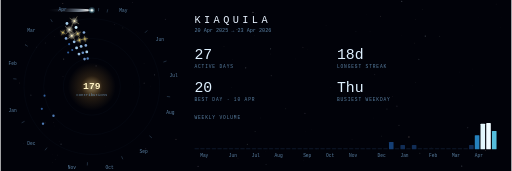
t = 0.00 s
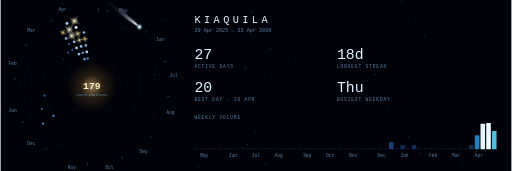
t = 1.50 s
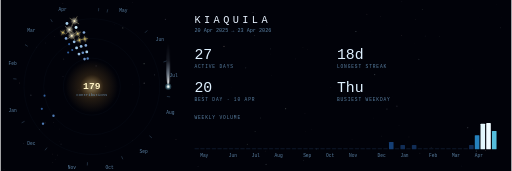
t = 3.50 s
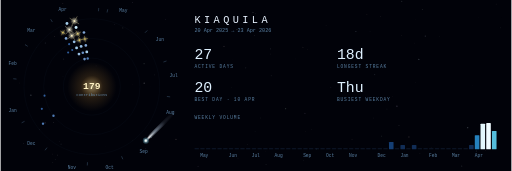
t = 5.25 s
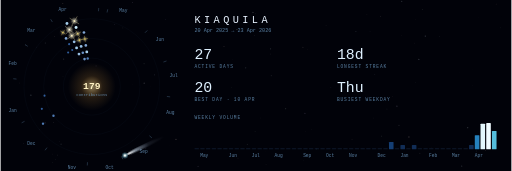
t = 6.00 s
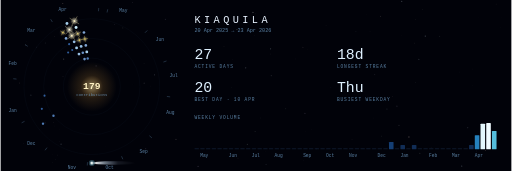
t = 7.00 s

The animated SVG that drew these frames (rendered in a browser with its animation timeline set to each time). Animation: 122 SMIL elements (animate=118,animateMotion=4); frames cover the first 7.00 s, repeats indefinitely.

<svg xmlns="http://www.w3.org/2000/svg" viewBox="0 0 896 300" width="896" height="300" role="img" aria-label="Cinematic comet contribution orbit"><rect x="0.00" y="0.00" width="896.00" height="300.00" fill="#010209" /><defs><linearGradient id="tail-grad" x1="0" y1="0" x2="1" y2="0"><stop offset="0%" stop-color="#c8e0ff" stop-opacity="0"/><stop offset="40%" stop-color="#c8e0ff" stop-opacity="0.1"/><stop offset="70%" stop-color="#d8ecff" stop-opacity="0.5"/><stop offset="90%" stop-color="#ffffff" stop-opacity="0.85"/><stop offset="100%" stop-color="#ffffff" stop-opacity="0"/></linearGradient><filter id="tail-blur" x="-20%" y="-100%" width="140%" height="300%"><feGaussianBlur stdDeviation="1.2"/></filter><filter id="organic-sphere" x="-80%" y="-80%" width="260%" height="260%"><feTurbulence type="fractalNoise" baseFrequency="0.035" numOctaves="2" seed="7" result="noise" /><feDisplacementMap in="SourceGraphic" in2="noise" scale="4" xChannelSelector="R" yChannelSelector="G" result="displaced" /><feGaussianBlur in="displaced" stdDeviation="1.4" /></filter><radialGradient id="sun-glow"><stop offset="0" stop-color="#ffe9a8" stop-opacity="0.55"/><stop offset="0.45" stop-color="#ffb74a" stop-opacity="0.14"/><stop offset="1" stop-color="#ffb74a" stop-opacity="0"/></radialGradient></defs><circle cx="739.66" cy="16.72" r="0.78" fill="hsl(130,22%,80%)" opacity="0.05"><animate attributeName="opacity" values="0.05;0.3;0.05" dur="7s" begin="-6.03s" repeatCount="indefinite" /></circle><circle cx="648.03" cy="55.75" r="0.36" fill="hsl(200,45%,88%)" opacity="0.05"><animate attributeName="opacity" values="0.05;0.3;0.05" dur="7s" begin="-4.67s" repeatCount="indefinite" /></circle><circle cx="531.53" cy="281.78" r="0.61" fill="hsl(200,45%,88%)" opacity="0.05"><animate attributeName="opacity" values="0.05;0.3;0.05" dur="7s" begin="-0.43s" repeatCount="indefinite" /></circle><circle cx="698.87" cy="219.82" r="0.79" fill="hsl(0,0%,100%)" opacity="0.05"><animate attributeName="opacity" values="0.05;0.3;0.05" dur="7s" begin="-3.91s" repeatCount="indefinite" /></circle><circle cx="231.13" cy="4.08" r="0.73" fill="hsl(268,32%,82%)" opacity="0.05"><animate attributeName="opacity" values="0.05;0.3;0.05" dur="7s" begin="-4.55s" repeatCount="indefinite" /></circle><circle cx="109.41" cy="133.84" r="0.85" fill="hsl(268,32%,82%)" opacity="0.05"><animate attributeName="opacity" values="0.05;0.3;0.05" dur="7s" begin="-1.47s" repeatCount="indefinite" /></circle><circle cx="167.49" cy="115.70" r="1.10" fill="hsl(268,32%,82%)" opacity="0.05"><animate attributeName="opacity" values="0.05;0.3;0.05" dur="7s" begin="-1.85s" repeatCount="indefinite" /></circle><circle cx="878.63" cy="29.87" r="0.30" fill="hsl(130,22%,80%)" opacity="0.05"><animate attributeName="opacity" values="0.05;0.3;0.05" dur="7s" begin="-1.84s" repeatCount="indefinite" /></circle><circle cx="703.68" cy="2.35" r="1.03" fill="hsl(200,45%,88%)" opacity="0.05"><animate attributeName="opacity" values="0.05;0.3;0.05" dur="7s" begin="-3.36s" repeatCount="indefinite" /></circle><circle cx="232.10" cy="148.28" r="0.32" fill="hsl(15,35%,80%)" opacity="0.05"><animate attributeName="opacity" values="0.05;0.3;0.05" dur="7s" begin="-6.03s" repeatCount="indefinite" /></circle><circle cx="726.17" cy="75.64" r="0.51" fill="hsl(15,35%,80%)" opacity="0.05"><animate attributeName="opacity" values="0.05;0.3;0.05" dur="7s" begin="-3.16s" repeatCount="indefinite" /></circle><circle cx="517.76" cy="103.38" r="0.58" fill="hsl(268,32%,82%)" opacity="0.05"><animate attributeName="opacity" values="0.05;0.3;0.05" dur="7s" begin="-1.06s" repeatCount="indefinite" /></circle><circle cx="735.43" cy="269.03" r="0.91" fill="hsl(130,22%,80%)" opacity="0.05"><animate attributeName="opacity" values="0.05;0.3;0.05" dur="7s" begin="-2.31s" repeatCount="indefinite" /></circle><circle cx="63.01" cy="82.64" r="0.76" fill="hsl(268,32%,82%)" opacity="0.05"><animate attributeName="opacity" values="0.05;0.3;0.05" dur="7s" begin="-2.16s" repeatCount="indefinite" /></circle><circle cx="579.40" cy="152.88" r="0.56" fill="hsl(268,32%,82%)" opacity="0.05"><animate attributeName="opacity" values="0.05;0.3;0.05" dur="7s" begin="-5.61s" repeatCount="indefinite" /></circle><circle cx="819.42" cy="223.91" r="1.11" fill="hsl(200,45%,88%)" opacity="0.05"><animate attributeName="opacity" values="0.05;0.3;0.05" dur="7s" begin="-5.70s" repeatCount="indefinite" /></circle><circle cx="455.78" cy="206.95" r="0.75" fill="hsl(130,22%,80%)" opacity="0.05"><animate attributeName="opacity" values="0.05;0.3;0.05" dur="7s" begin="-0.62s" repeatCount="indefinite" /></circle><circle cx="251.68" cy="111.67" r="1.15" fill="hsl(130,22%,80%)" opacity="0.05"><animate attributeName="opacity" values="0.05;0.3;0.05" dur="7s" begin="-0.05s" repeatCount="indefinite" /></circle><circle cx="346.33" cy="291.87" r="0.99" fill="hsl(268,32%,82%)" opacity="0.05"><animate attributeName="opacity" values="0.05;0.3;0.05" dur="7s" begin="-2.85s" repeatCount="indefinite" /></circle><circle cx="839.12" cy="30.86" r="0.32" fill="hsl(268,32%,82%)" opacity="0.05"><animate attributeName="opacity" values="0.05;0.3;0.05" dur="7s" begin="-5.14s" repeatCount="indefinite" /></circle><circle cx="199.70" cy="43.14" r="0.56" fill="hsl(268,32%,82%)" opacity="0.05"><animate attributeName="opacity" values="0.05;0.3;0.05" dur="7s" begin="-4.02s" repeatCount="indefinite" /></circle><circle cx="876.63" cy="48.79" r="0.73" fill="hsl(130,22%,80%)" opacity="0.05"><animate attributeName="opacity" values="0.05;0.3;0.05" dur="7s" begin="-6.70s" repeatCount="indefinite" /></circle><circle cx="622.78" cy="116.76" r="1.14" fill="hsl(268,32%,82%)" opacity="0.05"><animate attributeName="opacity" values="0.05;0.3;0.05" dur="7s" begin="-2.17s" repeatCount="indefinite" /></circle><circle cx="214.20" cy="48.95" r="1.18" fill="hsl(130,22%,80%)" opacity="0.05"><animate attributeName="opacity" values="0.05;0.3;0.05" dur="7s" begin="-0.75s" repeatCount="indefinite" /></circle><circle cx="429.87" cy="119.06" r="1.19" fill="hsl(200,45%,88%)" opacity="0.05"><animate attributeName="opacity" values="0.05;0.3;0.05" dur="7s" begin="-2.44s" repeatCount="indefinite" /></circle><circle cx="220.61" cy="11.15" r="0.32" fill="hsl(0,0%,100%)" opacity="0.05"><animate attributeName="opacity" values="0.05;0.3;0.05" dur="7s" begin="-0.21s" repeatCount="indefinite" /></circle><circle cx="43.69" cy="78.87" r="0.71" fill="hsl(15,35%,80%)" opacity="0.05"><animate attributeName="opacity" values="0.05;0.3;0.05" dur="7s" begin="-2.82s" repeatCount="indefinite" /></circle><circle cx="103.35" cy="248.29" r="0.37" fill="hsl(268,32%,82%)" opacity="0.05"><animate attributeName="opacity" values="0.05;0.3;0.05" dur="7s" begin="-5.09s" repeatCount="indefinite" /></circle><circle cx="727.84" cy="34.34" r="0.61" fill="hsl(15,35%,80%)" opacity="0.05"><animate attributeName="opacity" values="0.05;0.3;0.05" dur="7s" begin="-1.64s" repeatCount="indefinite" /></circle><circle cx="94.34" cy="64.07" r="0.68" fill="hsl(15,35%,80%)" opacity="0.05"><animate attributeName="opacity" values="0.05;0.3;0.05" dur="7s" begin="-5.50s" repeatCount="indefinite" /></circle><circle cx="307.62" cy="244.43" r="1.07" fill="hsl(15,35%,80%)" opacity="0.05"><animate attributeName="opacity" values="0.05;0.3;0.05" dur="7s" begin="-4.59s" repeatCount="indefinite" /></circle><circle cx="446.47" cy="230.78" r="0.90" fill="hsl(130,22%,80%)" opacity="0.05"><animate attributeName="opacity" values="0.05;0.3;0.05" dur="7s" begin="-1.61s" repeatCount="indefinite" /></circle><circle cx="716.27" cy="240.26" r="1.19" fill="hsl(15,35%,80%)" opacity="0.05"><animate attributeName="opacity" values="0.05;0.3;0.05" dur="7s" begin="-3.42s" repeatCount="indefinite" /></circle><circle cx="489.35" cy="271.43" r="0.33" fill="hsl(0,0%,100%)" opacity="0.05"><animate attributeName="opacity" values="0.05;0.3;0.05" dur="7s" begin="-5.19s" repeatCount="indefinite" /></circle><circle cx="39.98" cy="251.94" r="0.68" fill="hsl(268,32%,82%)" opacity="0.05"><animate attributeName="opacity" values="0.05;0.3;0.05" dur="7s" begin="-6.18s" repeatCount="indefinite" /></circle><circle cx="416.41" cy="277.32" r="0.65" fill="hsl(15,35%,80%)" opacity="0.05"><animate attributeName="opacity" values="0.05;0.3;0.05" dur="7s" begin="-3.98s" repeatCount="indefinite" /></circle><circle cx="106.02" cy="252.93" r="1.00" fill="hsl(200,45%,88%)" opacity="0.05"><animate attributeName="opacity" values="0.05;0.3;0.05" dur="7s" begin="-2.57s" repeatCount="indefinite" /></circle><circle cx="230.86" cy="246.35" r="0.39" fill="hsl(15,35%,80%)" opacity="0.05"><animate attributeName="opacity" values="0.05;0.3;0.05" dur="7s" begin="-6.58s" repeatCount="indefinite" /></circle><circle cx="391.85" cy="81.42" r="1.16" fill="hsl(15,35%,80%)" opacity="0.05"><animate attributeName="opacity" values="0.05;0.3;0.05" dur="7s" begin="-6.91s" repeatCount="indefinite" /></circle><circle cx="404.40" cy="153.85" r="0.45" fill="hsl(130,22%,80%)" opacity="0.05"><animate attributeName="opacity" values="0.05;0.3;0.05" dur="7s" begin="-4.30s" repeatCount="indefinite" /></circle><circle cx="296.26" cy="256.00" r="0.31" fill="hsl(15,35%,80%)" opacity="0.05"><animate attributeName="opacity" values="0.05;0.3;0.05" dur="7s" begin="-5.26s" repeatCount="indefinite" /></circle><circle cx="406.04" cy="104.99" r="0.36" fill="hsl(0,0%,100%)" opacity="0.05"><animate attributeName="opacity" values="0.05;0.3;0.05" dur="7s" begin="-3.26s" repeatCount="indefinite" /></circle><circle cx="68.37" cy="227.51" r="0.61" fill="hsl(130,22%,80%)" opacity="0.05"><animate attributeName="opacity" values="0.05;0.3;0.05" dur="7s" begin="-6.56s" repeatCount="indefinite" /></circle><circle cx="733.73" cy="103.98" r="1.10" fill="hsl(200,45%,88%)" opacity="0.05"><animate attributeName="opacity" values="0.05;0.3;0.05" dur="7s" begin="-5.08s" repeatCount="indefinite" /></circle><circle cx="289.04" cy="33.80" r="1.08" fill="hsl(268,32%,82%)" opacity="0.05"><animate attributeName="opacity" values="0.05;0.3;0.05" dur="7s" begin="-1.35s" repeatCount="indefinite" /></circle><circle cx="834.43" cy="265.13" r="0.93" fill="hsl(200,45%,88%)" opacity="0.05"><animate attributeName="opacity" values="0.05;0.3;0.05" dur="7s" begin="-0.33s" repeatCount="indefinite" /></circle><circle cx="108.98" cy="6.10" r="1.01" fill="hsl(15,35%,80%)" opacity="0.05"><animate attributeName="opacity" values="0.05;0.3;0.05" dur="7s" begin="-2.87s" repeatCount="indefinite" /></circle><circle cx="262.28" cy="150.84" r="0.37" fill="hsl(15,35%,80%)" opacity="0.05"><animate attributeName="opacity" values="0.05;0.3;0.05" dur="7s" begin="-2.82s" repeatCount="indefinite" /></circle><circle cx="90.69" cy="270.34" r="0.54" fill="hsl(15,35%,80%)" opacity="0.05"><animate attributeName="opacity" values="0.05;0.3;0.05" dur="7s" begin="-6.29s" repeatCount="indefinite" /></circle><circle cx="91.58" cy="284.82" r="0.58" fill="hsl(130,22%,80%)" opacity="0.05"><animate attributeName="opacity" values="0.05;0.3;0.05" dur="7s" begin="-5.91s" repeatCount="indefinite" /></circle><circle cx="100.19" cy="271.98" r="0.64" fill="hsl(0,0%,100%)" opacity="0.05"><animate attributeName="opacity" values="0.05;0.3;0.05" dur="7s" begin="-5.75s" repeatCount="indefinite" /></circle><circle cx="804.84" cy="126.21" r="0.34" fill="hsl(200,45%,88%)" opacity="0.05"><animate attributeName="opacity" values="0.05;0.3;0.05" dur="7s" begin="-2.48s" repeatCount="indefinite" /></circle><circle cx="184.70" cy="256.88" r="0.43" fill="hsl(130,22%,80%)" opacity="0.05"><animate attributeName="opacity" values="0.05;0.3;0.05" dur="7s" begin="-0.85s" repeatCount="indefinite" /></circle><circle cx="770.30" cy="63.70" r="0.83" fill="hsl(130,22%,80%)" opacity="0.05"><animate attributeName="opacity" values="0.05;0.3;0.05" dur="7s" begin="-2.35s" repeatCount="indefinite" /></circle><circle cx="808.98" cy="291.43" r="1.04" fill="hsl(200,45%,88%)" opacity="0.05"><animate attributeName="opacity" values="0.05;0.3;0.05" dur="7s" begin="-3.36s" repeatCount="indefinite" /></circle><circle cx="530.37" cy="82.91" r="0.83" fill="hsl(15,35%,80%)" opacity="0.05"><animate attributeName="opacity" values="0.05;0.3;0.05" dur="7s" begin="-4.22s" repeatCount="indefinite" /></circle><circle cx="727.32" cy="144.35" r="0.44" fill="hsl(200,45%,88%)" opacity="0.05"><animate attributeName="opacity" values="0.05;0.3;0.05" dur="7s" begin="-3.40s" repeatCount="indefinite" /></circle><circle cx="850.53" cy="264.04" r="1.07" fill="hsl(15,35%,80%)" opacity="0.05"><animate attributeName="opacity" values="0.05;0.3;0.05" dur="7s" begin="-1.92s" repeatCount="indefinite" /></circle><circle cx="465.66" cy="288.37" r="1.04" fill="hsl(200,45%,88%)" opacity="0.05"><animate attributeName="opacity" values="0.05;0.3;0.05" dur="7s" begin="-1.07s" repeatCount="indefinite" /></circle><circle cx="269.98" cy="131.31" r="1.04" fill="hsl(200,45%,88%)" opacity="0.05"><animate attributeName="opacity" values="0.05;0.3;0.05" dur="7s" begin="-1.97s" repeatCount="indefinite" /></circle><circle cx="473.94" cy="94.72" r="0.48" fill="hsl(0,0%,100%)" opacity="0.05"><animate attributeName="opacity" values="0.05;0.3;0.05" dur="7s" begin="-4.64s" repeatCount="indefinite" /></circle><circle cx="616.50" cy="244.13" r="0.61" fill="hsl(15,35%,80%)" opacity="0.05"><animate attributeName="opacity" values="0.05;0.3;0.05" dur="7s" begin="-5.07s" repeatCount="indefinite" /></circle><circle cx="666.52" cy="28.60" r="0.87" fill="hsl(15,35%,80%)" opacity="0.05"><animate attributeName="opacity" values="0.05;0.3;0.05" dur="7s" begin="-2.74s" repeatCount="indefinite" /></circle><circle cx="535.45" cy="230.15" r="0.41" fill="hsl(15,35%,80%)" opacity="0.05"><animate attributeName="opacity" values="0.05;0.3;0.05" dur="7s" begin="-5.86s" repeatCount="indefinite" /></circle><circle cx="464.10" cy="265.03" r="0.62" fill="hsl(15,35%,80%)" opacity="0.05"><animate attributeName="opacity" values="0.05;0.3;0.05" dur="7s" begin="-0.65s" repeatCount="indefinite" /></circle><circle cx="95.71" cy="279.32" r="0.52" fill="hsl(200,45%,88%)" opacity="0.05"><animate attributeName="opacity" values="0.05;0.3;0.05" dur="7s" begin="-5.19s" repeatCount="indefinite" /></circle><circle cx="444.18" cy="271.72" r="0.53" fill="hsl(0,0%,100%)" opacity="0.05"><animate attributeName="opacity" values="0.05;0.3;0.05" dur="7s" begin="-0.07s" repeatCount="indefinite" /></circle><circle cx="251.85" cy="146.00" r="1.14" fill="hsl(0,0%,100%)" opacity="0.05"><animate attributeName="opacity" values="0.05;0.3;0.05" dur="7s" begin="-6.02s" repeatCount="indefinite" /></circle><circle cx="135.82" cy="157.86" r="0.66" fill="hsl(15,35%,80%)" opacity="0.05"><animate attributeName="opacity" values="0.05;0.3;0.05" dur="7s" begin="-1.41s" repeatCount="indefinite" /></circle><circle cx="114.90" cy="44.57" r="0.83" fill="hsl(268,32%,82%)" opacity="0.05"><animate attributeName="opacity" values="0.05;0.3;0.05" dur="7s" begin="-3.72s" repeatCount="indefinite" /></circle><circle cx="474.65" cy="132.84" r="0.73" fill="hsl(0,0%,100%)" opacity="0.05"><animate attributeName="opacity" values="0.05;0.3;0.05" dur="7s" begin="-3.17s" repeatCount="indefinite" /></circle><circle cx="538.73" cy="86.96" r="0.43" fill="hsl(15,35%,80%)" opacity="0.05"><animate attributeName="opacity" values="0.05;0.3;0.05" dur="7s" begin="-5.93s" repeatCount="indefinite" /></circle><circle cx="656.17" cy="130.84" r="1.05" fill="hsl(200,45%,88%)" opacity="0.05"><animate attributeName="opacity" values="0.05;0.3;0.05" dur="7s" begin="-0.72s" repeatCount="indefinite" /></circle><circle cx="642.54" cy="24.83" r="0.76" fill="hsl(15,35%,80%)" opacity="0.05"><animate attributeName="opacity" values="0.05;0.3;0.05" dur="7s" begin="-6.70s" repeatCount="indefinite" /></circle><circle cx="755.23" cy="258.54" r="0.67" fill="hsl(0,0%,100%)" opacity="0.05"><animate attributeName="opacity" values="0.05;0.3;0.05" dur="7s" begin="-0.69s" repeatCount="indefinite" /></circle><circle cx="570.91" cy="45.10" r="0.37" fill="hsl(0,0%,100%)" opacity="0.05"><animate attributeName="opacity" values="0.05;0.3;0.05" dur="7s" begin="-4.46s" repeatCount="indefinite" /></circle><circle cx="869.25" cy="7.12" r="0.56" fill="hsl(15,35%,80%)" opacity="0.05"><animate attributeName="opacity" values="0.05;0.3;0.05" dur="7s" begin="-4.53s" repeatCount="indefinite" /></circle><circle cx="110.54" cy="103.57" r="1.09" fill="hsl(0,0%,100%)" opacity="0.05"><animate attributeName="opacity" values="0.05;0.3;0.05" dur="7s" begin="-2.58s" repeatCount="indefinite" /></circle><circle cx="668.51" cy="238.78" r="0.83" fill="hsl(130,22%,80%)" opacity="0.05"><animate attributeName="opacity" values="0.05;0.3;0.05" dur="7s" begin="-4.86s" repeatCount="indefinite" /></circle><circle cx="77.99" cy="215.50" r="0.96" fill="hsl(268,32%,82%)" opacity="0.05"><animate attributeName="opacity" values="0.05;0.3;0.05" dur="7s" begin="-5.43s" repeatCount="indefinite" /></circle><circle cx="499.94" cy="190.74" r="1.13" fill="hsl(130,22%,80%)" opacity="0.05"><animate attributeName="opacity" values="0.05;0.3;0.05" dur="7s" begin="-6.47s" repeatCount="indefinite" /></circle><circle cx="703.35" cy="62.02" r="0.66" fill="hsl(15,35%,80%)" opacity="0.05"><animate attributeName="opacity" values="0.05;0.3;0.05" dur="7s" begin="-0.18s" repeatCount="indefinite" /></circle><circle cx="687.61" cy="169.58" r="0.50" fill="hsl(15,35%,80%)" opacity="0.05"><animate attributeName="opacity" values="0.05;0.3;0.05" dur="7s" begin="-3.37s" repeatCount="indefinite" /></circle><circle cx="445.76" cy="62.49" r="0.75" fill="hsl(0,0%,100%)" opacity="0.05"><animate attributeName="opacity" values="0.05;0.3;0.05" dur="7s" begin="-6.65s" repeatCount="indefinite" /></circle><circle cx="103.47" cy="226.33" r="0.44" fill="hsl(200,45%,88%)" opacity="0.05"><animate attributeName="opacity" values="0.05;0.3;0.05" dur="7s" begin="-1.13s" repeatCount="indefinite" /></circle><circle cx="45.25" cy="73.28" r="0.34" fill="hsl(15,35%,80%)" opacity="0.05"><animate attributeName="opacity" values="0.05;0.3;0.05" dur="7s" begin="-2.15s" repeatCount="indefinite" /></circle><circle cx="677.71" cy="191.21" r="1.07" fill="hsl(200,45%,88%)" opacity="0.05"><animate attributeName="opacity" values="0.05;0.3;0.05" dur="7s" begin="-1.39s" repeatCount="indefinite" /></circle><circle cx="414.60" cy="51.93" r="0.91" fill="hsl(200,45%,88%)" opacity="0.05"><animate attributeName="opacity" values="0.05;0.3;0.05" dur="7s" begin="-4.08s" repeatCount="indefinite" /></circle><circle cx="447.39" cy="24.25" r="0.44" fill="hsl(0,0%,100%)" opacity="0.05"><animate attributeName="opacity" values="0.05;0.3;0.05" dur="7s" begin="-5.51s" repeatCount="indefinite" /></circle><circle cx="623.25" cy="55.23" r="1.02" fill="hsl(200,45%,88%)" opacity="0.05"><animate attributeName="opacity" values="0.05;0.3;0.05" dur="7s" begin="-6.70s" repeatCount="indefinite" /></circle><circle cx="473.53" cy="85.57" r="1.11" fill="hsl(200,45%,88%)" opacity="0.05"><animate attributeName="opacity" values="0.05;0.3;0.05" dur="7s" begin="-2.67s" repeatCount="indefinite" /></circle><circle cx="442.71" cy="21.80" r="1.10" fill="hsl(0,0%,100%)" opacity="0.05"><animate attributeName="opacity" values="0.05;0.3;0.05" dur="7s" begin="-2.94s" repeatCount="indefinite" /></circle><circle cx="432.82" cy="253.27" r="1.07" fill="hsl(130,22%,80%)" opacity="0.05"><animate attributeName="opacity" values="0.05;0.3;0.05" dur="7s" begin="-1.96s" repeatCount="indefinite" /></circle><circle cx="419.61" cy="204.10" r="0.36" fill="hsl(15,35%,80%)" opacity="0.05"><animate attributeName="opacity" values="0.05;0.3;0.05" dur="7s" begin="-1.36s" repeatCount="indefinite" /></circle><circle cx="254.62" cy="260.91" r="0.79" fill="hsl(268,32%,82%)" opacity="0.05"><animate attributeName="opacity" values="0.05;0.3;0.05" dur="7s" begin="-3.37s" repeatCount="indefinite" /></circle><circle cx="353.81" cy="167.26" r="0.71" fill="hsl(0,0%,100%)" opacity="0.05"><animate attributeName="opacity" values="0.05;0.3;0.05" dur="7s" begin="-1.06s" repeatCount="indefinite" /></circle><circle cx="5.88" cy="297.62" r="0.41" fill="hsl(268,32%,82%)" opacity="0.05"><animate attributeName="opacity" values="0.05;0.3;0.05" dur="7s" begin="-0.11s" repeatCount="indefinite" /></circle><circle cx="554.24" cy="261.06" r="1.12" fill="hsl(130,22%,80%)" opacity="0.05"><animate attributeName="opacity" values="0.05;0.3;0.05" dur="7s" begin="-6.66s" repeatCount="indefinite" /></circle><circle cx="32.88" cy="145.82" r="0.88" fill="hsl(15,35%,80%)" opacity="0.05"><animate attributeName="opacity" values="0.05;0.3;0.05" dur="7s" begin="-1.47s" repeatCount="indefinite" /></circle><circle cx="53.04" cy="167.02" r="1.18" fill="hsl(200,45%,88%)" opacity="0.05"><animate attributeName="opacity" values="0.05;0.3;0.05" dur="7s" begin="-5.58s" repeatCount="indefinite" /></circle><circle cx="695.23" cy="186.26" r="1.09" fill="hsl(268,32%,82%)" opacity="0.05"><animate attributeName="opacity" values="0.05;0.3;0.05" dur="7s" begin="-5.41s" repeatCount="indefinite" /></circle><circle cx="828.44" cy="120.95" r="0.36" fill="hsl(268,32%,82%)" opacity="0.05"><animate attributeName="opacity" values="0.05;0.3;0.05" dur="7s" begin="-2.35s" repeatCount="indefinite" /></circle><circle cx="544.92" cy="227.32" r="0.40" fill="hsl(130,22%,80%)" opacity="0.05"><animate attributeName="opacity" values="0.05;0.3;0.05" dur="7s" begin="-5.89s" repeatCount="indefinite" /></circle><circle cx="745.01" cy="63.28" r="1.15" fill="hsl(200,45%,88%)" opacity="0.05"><animate attributeName="opacity" values="0.05;0.3;0.05" dur="7s" begin="-3.75s" repeatCount="indefinite" /></circle><circle cx="78.18" cy="75.58" r="0.81" fill="hsl(200,45%,88%)" opacity="0.05"><animate attributeName="opacity" values="0.05;0.3;0.05" dur="7s" begin="-4.80s" repeatCount="indefinite" /></circle><circle cx="533.85" cy="198.51" r="0.90" fill="hsl(268,32%,82%)" opacity="0.05"><animate attributeName="opacity" values="0.05;0.3;0.05" dur="7s" begin="-4.08s" repeatCount="indefinite" /></circle><circle cx="93.79" cy="221.02" r="0.39" fill="hsl(200,45%,88%)" opacity="0.05"><animate attributeName="opacity" values="0.05;0.3;0.05" dur="7s" begin="-2.01s" repeatCount="indefinite" /></circle><circle cx="654.64" cy="207.07" r="0.41" fill="hsl(0,0%,100%)" opacity="0.05"><animate attributeName="opacity" values="0.05;0.3;0.05" dur="7s" begin="-5.60s" repeatCount="indefinite" /></circle><circle cx="827.61" cy="149.30" r="0.33" fill="hsl(15,35%,80%)" opacity="0.05"><animate attributeName="opacity" values="0.05;0.3;0.05" dur="7s" begin="-4.20s" repeatCount="indefinite" /></circle><circle cx="93.13" cy="215.05" r="0.58" fill="hsl(0,0%,100%)" opacity="0.05"><animate attributeName="opacity" values="0.05;0.3;0.05" dur="7s" begin="-5.52s" repeatCount="indefinite" /></circle><circle cx="160.00" cy="152.00" r="44.00" fill="url(#sun-glow)"><animate attributeName="r" values="42;47;42" dur="6s" repeatCount="indefinite" /></circle><text x="160.00" y="157.00" font-family="monospace" font-size="17.00" fill="#fff3c4" text-anchor="middle" font-weight="bold">179</text><text x="160.00" y="169.00" font-family="monospace" font-size="7.00" fill="rgba(122,172,216,0.75)" text-anchor="middle">contributions</text><circle cx="160.00" cy="152.00" r="50.00" fill="none" stroke="#5d7ea8" stroke-width="0.40" opacity="0.18" /><circle cx="160.00" cy="152.00" r="84.50" fill="none" stroke="#5d7ea8" stroke-width="0.40" opacity="0.18" /><circle cx="160.00" cy="152.00" r="119.00" fill="none" stroke="#5d7ea8" stroke-width="0.40" opacity="0.18" /><line x1="171.57" y1="19.71" x2="172.08" y2="13.98" stroke="rgba(122,172,216,0.75)" stroke-width="0.60" /><line x1="186.71" y1="21.91" x2="187.87" y2="16.28" stroke="rgba(122,172,216,0.75)" stroke-width="0.60" /><text x="215.15" y="20.90" font-family="monospace" font-size="8.00" fill="rgba(122,172,216,0.75)" text-anchor="middle">May</text><line x1="253.28" y1="57.48" x2="257.32" y2="53.39" stroke="rgba(122,172,216,0.75)" stroke-width="0.60" /><text x="279.32" y="72.61" font-family="monospace" font-size="8.00" fill="rgba(122,172,216,0.75)" text-anchor="middle">Jun</text><line x1="285.59" y1="108.85" x2="291.03" y2="106.98" stroke="rgba(122,172,216,0.75)" stroke-width="0.60" /><text x="303.51" y="134.29" font-family="monospace" font-size="8.00" fill="rgba(122,172,216,0.75)" text-anchor="middle">Jul</text><line x1="291.68" y1="169.23" x2="297.38" y2="169.97" stroke="rgba(122,172,216,0.75)" stroke-width="0.60" /><text x="297.74" y="200.30" font-family="monospace" font-size="8.00" fill="rgba(122,172,216,0.75)" text-anchor="middle">Aug</text><line x1="261.02" y1="238.20" x2="265.40" y2="241.93" stroke="rgba(122,172,216,0.75)" stroke-width="0.60" /><text x="250.81" y="268.04" font-family="monospace" font-size="8.00" fill="rgba(122,172,216,0.75)" text-anchor="middle">Sep</text><line x1="212.13" y1="274.14" x2="214.39" y2="279.43" stroke="rgba(122,172,216,0.75)" stroke-width="0.60" /><text x="191.04" y="296.64" font-family="monospace" font-size="8.00" fill="rgba(122,172,216,0.75)" text-anchor="middle">Oct</text><line x1="152.35" y1="284.58" x2="152.02" y2="290.32" stroke="rgba(122,172,216,0.75)" stroke-width="0.60" /><text x="124.79" y="295.66" font-family="monospace" font-size="8.00" fill="rgba(122,172,216,0.75)" text-anchor="middle">Nov</text><line x1="81.34" y1="259.00" x2="77.94" y2="263.63" stroke="rgba(122,172,216,0.75)" stroke-width="0.60" /><text x="53.83" y="253.76" font-family="monospace" font-size="8.00" fill="rgba(122,172,216,0.75)" text-anchor="middle">Dec</text><line x1="41.95" y1="212.83" x2="36.84" y2="215.47" stroke="rgba(122,172,216,0.75)" stroke-width="0.60" /><text x="20.98" y="196.22" font-family="monospace" font-size="8.00" fill="rgba(122,172,216,0.75)" text-anchor="middle">Jan</text><line x1="27.87" y1="138.68" x2="22.15" y2="138.11" stroke="rgba(122,172,216,0.75)" stroke-width="0.60" /><text x="20.97" y="113.81" font-family="monospace" font-size="8.00" fill="rgba(122,172,216,0.75)" text-anchor="middle">Feb</text><line x1="47.59" y1="81.29" x2="42.72" y2="78.23" stroke="rgba(122,172,216,0.75)" stroke-width="0.60" /><text x="53.82" y="56.26" font-family="monospace" font-size="8.00" fill="rgba(122,172,216,0.75)" text-anchor="middle">Mar</text><line x1="90.78" y1="38.67" x2="87.78" y2="33.76" stroke="rgba(122,172,216,0.75)" stroke-width="0.60" /><text x="108.83" y="19.33" font-family="monospace" font-size="8.00" fill="rgba(122,172,216,0.75)" text-anchor="middle">Apr</text><circle cx="92.67" cy="203.05" r="2.10" fill="hsl(214.0,66%,63%)" opacity="0.80" /><circle cx="74.34" cy="216.95" r="2.10" fill="hsl(214.0,66%,63%)" opacity="0.80" /><circle cx="72.27" cy="190.99" r="1.85" fill="hsl(214.0,60%,54%)" opacity="0.73" /><circle cx="76.98" cy="167.77" r="1.85" fill="hsl(214.0,60%,54%)" opacity="0.73" /><circle cx="118.42" cy="92.00" r="1.85" fill="hsl(214.0,60%,54%)" opacity="0.73" /><circle cx="125.60" cy="87.61" r="1.85" fill="hsl(214.0,60%,54%)" opacity="0.73" /><circle cx="120.18" cy="77.47" r="1.85" fill="hsl(214.0,60%,54%)" opacity="0.73" /><circle cx="114.76" cy="67.33" r="2.35" fill="hsl(212.5,73%,75%)" opacity="0.89" /><circle cx="137.45" cy="94.78" r="2.44" fill="hsl(208.6,76%,79%)" opacity="0.93" /><circle cx="133.23" cy="84.08" r="2.50" fill="hsl(205.3,78%,82%)" opacity="0.95" /><circle cx="129.02" cy="73.38" r="2.44" fill="hsl(208.6,76%,79%)" opacity="0.93" /><circle cx="116.37" cy="41.29" r="2.50" fill="hsl(205.3,78%,82%)" opacity="0.95" /><circle cx="147.14" cy="103.68" r="2.25" fill="hsl(214.0,70%,70%)" opacity="0.85" /><circle cx="144.18" cy="92.57" r="2.25" fill="hsl(214.0,70%,70%)" opacity="0.85" /><circle cx="141.22" cy="81.46" r="2.44" fill="hsl(208.6,76%,79%)" opacity="0.93" /><circle cx="132.35" cy="48.12" r="2.60" fill="hsl(200.0,82%,88%)" opacity="1.00" /><circle cx="152.78" cy="102.52" r="2.10" fill="hsl(214.0,66%,63%)" opacity="0.80" /><circle cx="151.12" cy="91.14" r="2.50" fill="hsl(205.3,78%,82%)" opacity="0.95" /><circle cx="149.46" cy="79.76" r="2.35" fill="hsl(212.5,73%,75%)" opacity="0.89" /><circle cx="146.14" cy="57.01" r="2.35" fill="hsl(212.5,73%,75%)" opacity="0.89" /><ellipse cx="-38" cy="0" rx="38" ry="3.00" fill="url(#tail-grad)" filter="url(#tail-blur)"><animateMotion dur="14.00s" begin="0s" repeatCount="indefinite" keyTimes="0;1" keyPoints="0;1" calcMode="linear" rotate="auto" path="M160,18A134,134 0 1 1 160,286A134,134 0 1 1 160,18" /></ellipse><circle cx="0.00" cy="0.00" r="5.36" fill="hsl(195,90%,75%)" opacity="0.28"><animateMotion dur="14.00s" begin="0s" repeatCount="indefinite" keyTimes="0;1" keyPoints="0;1" calcMode="linear" path="M160,18A134,134 0 1 1 160,286A134,134 0 1 1 160,18" /></circle><circle cx="0.00" cy="0.00" r="3.29" fill="hsl(185,70%,90%)" opacity="0.55"><animateMotion dur="14.00s" begin="0s" repeatCount="indefinite" keyTimes="0;1" keyPoints="0;1" calcMode="linear" path="M160,18A134,134 0 1 1 160,286A134,134 0 1 1 160,18" /></circle><circle cx="0.00" cy="0.00" r="1.85" fill="hsl(150,35%,97%)" opacity="1.00"><animateMotion dur="14.00s" begin="0s" repeatCount="indefinite" keyTimes="0;1" keyPoints="0;1" calcMode="linear" path="M160,18A134,134 0 1 1 160,286A134,134 0 1 1 160,18" /></circle><g transform="rotate(31.5 109.34 57.18)"><circle cx="109.34" cy="57.18" r="3.50" fill="hsla(48,100%,74%,0.35)" fill-opacity="0.35"><animate attributeName="fill-opacity" values="0.25;0.45;0.25" dur="3s" begin="-0.00s" repeatCount="indefinite" /></circle><circle cx="109.34" cy="57.18" r="2.10" fill="hsla(50,100%,99%,0.75)" filter="url(#organic-sphere)" /><line x1="107.75" y1="55.59" x2="110.94" y2="58.77" stroke="hsl(48,100%,68.0%)" stroke-width="0.40" stroke-opacity="0.42" stroke-linecap="round" /><line x1="107.75" y1="58.77" x2="110.94" y2="55.59" stroke="hsl(48,100%,68.0%)" stroke-width="0.40" stroke-opacity="0.42" stroke-linecap="round" /><line x1="104.34" y1="57.18" x2="114.34" y2="57.18" stroke="hsl(48,100%,68.0%)" stroke-width="0.50" stroke-linecap="round" /><line x1="109.34" y1="52.18" x2="109.34" y2="62.18" stroke="hsl(48,100%,68.0%)" stroke-width="0.50" stroke-linecap="round" /><circle cx="109.34" cy="57.18" r="0.90" fill="hsl(48,100%,68.0%)" /></g><g transform="rotate(-37.5 124.80 62.69)"><circle cx="124.80" cy="62.69" r="5.90" fill="hsla(48,100%,74%,0.35)" fill-opacity="0.35"><animate attributeName="fill-opacity" values="0.25;0.45;0.25" dur="3s" begin="-0.60s" repeatCount="indefinite" /></circle><circle cx="124.80" cy="62.69" r="3.54" fill="hsla(50,100%,99%,0.75)" filter="url(#organic-sphere)" /><line x1="121.94" y1="59.82" x2="127.66" y2="65.55" stroke="hsl(48,100%,86.0%)" stroke-width="0.40" stroke-opacity="0.42" stroke-linecap="round" /><line x1="121.94" y1="65.55" x2="127.66" y2="59.82" stroke="hsl(48,100%,86.0%)" stroke-width="0.40" stroke-opacity="0.42" stroke-linecap="round" /><line x1="115.80" y1="62.69" x2="133.80" y2="62.69" stroke="hsl(48,100%,86.0%)" stroke-width="0.50" stroke-linecap="round" /><line x1="124.80" y1="53.69" x2="124.80" y2="71.69" stroke="hsl(48,100%,86.0%)" stroke-width="0.50" stroke-linecap="round" /><circle cx="124.80" cy="62.69" r="1.38" fill="hsl(48,100%,86.0%)" /></g><g transform="rotate(37.6 120.58 51.99)"><circle cx="120.58" cy="51.99" r="5.90" fill="hsla(48,100%,74%,0.35)" fill-opacity="0.35"><animate attributeName="fill-opacity" values="0.25;0.45;0.25" dur="3s" begin="-1.20s" repeatCount="indefinite" /></circle><circle cx="120.58" cy="51.99" r="3.54" fill="hsla(50,100%,99%,0.75)" filter="url(#organic-sphere)" /><line x1="117.72" y1="49.12" x2="123.45" y2="54.85" stroke="hsl(48,100%,92%)" stroke-width="0.40" stroke-opacity="0.42" stroke-linecap="round" /><line x1="117.72" y1="54.85" x2="123.45" y2="49.12" stroke="hsl(48,100%,92%)" stroke-width="0.40" stroke-opacity="0.42" stroke-linecap="round" /><line x1="111.58" y1="51.99" x2="129.58" y2="51.99" stroke="hsl(48,100%,92%)" stroke-width="0.50" stroke-linecap="round" /><line x1="120.58" y1="42.99" x2="120.58" y2="60.99" stroke="hsl(48,100%,92%)" stroke-width="0.50" stroke-linecap="round" /><circle cx="120.58" cy="51.99" r="1.38" fill="hsl(48,100%,92%)" /></g><g transform="rotate(-16.4 138.26 70.34)"><circle cx="138.26" cy="70.34" r="3.50" fill="hsla(48,100%,74%,0.35)" fill-opacity="0.35"><animate attributeName="fill-opacity" values="0.25;0.45;0.25" dur="3s" begin="-1.80s" repeatCount="indefinite" /></circle><circle cx="138.26" cy="70.34" r="2.10" fill="hsla(50,100%,99%,0.75)" filter="url(#organic-sphere)" /><line x1="136.67" y1="68.75" x2="139.85" y2="71.93" stroke="hsl(48,100%,68.0%)" stroke-width="0.40" stroke-opacity="0.42" stroke-linecap="round" /><line x1="136.67" y1="71.93" x2="139.85" y2="68.75" stroke="hsl(48,100%,68.0%)" stroke-width="0.40" stroke-opacity="0.42" stroke-linecap="round" /><line x1="133.26" y1="70.34" x2="143.26" y2="70.34" stroke="hsl(48,100%,68.0%)" stroke-width="0.50" stroke-linecap="round" /><line x1="138.26" y1="65.34" x2="138.26" y2="75.34" stroke="hsl(48,100%,68.0%)" stroke-width="0.50" stroke-linecap="round" /><circle cx="138.26" cy="70.34" r="0.90" fill="hsl(48,100%,68.0%)" /></g><g transform="rotate(-30.5 135.31 59.23)"><circle cx="135.31" cy="59.23" r="4.10" fill="hsla(48,100%,74%,0.35)" fill-opacity="0.35"><animate attributeName="fill-opacity" values="0.25;0.45;0.25" dur="3s" begin="-2.40s" repeatCount="indefinite" /></circle><circle cx="135.31" cy="59.23" r="2.46" fill="hsla(50,100%,99%,0.75)" filter="url(#organic-sphere)" /><line x1="133.40" y1="57.32" x2="137.21" y2="61.14" stroke="hsl(48,100%,72.5%)" stroke-width="0.40" stroke-opacity="0.42" stroke-linecap="round" /><line x1="133.40" y1="61.14" x2="137.21" y2="57.32" stroke="hsl(48,100%,72.5%)" stroke-width="0.40" stroke-opacity="0.42" stroke-linecap="round" /><line x1="129.31" y1="59.23" x2="141.31" y2="59.23" stroke="hsl(48,100%,72.5%)" stroke-width="0.50" stroke-linecap="round" /><line x1="135.31" y1="53.23" x2="135.31" y2="65.23" stroke="hsl(48,100%,72.5%)" stroke-width="0.50" stroke-linecap="round" /><circle cx="135.31" cy="59.23" r="1.02" fill="hsl(48,100%,72.5%)" /></g><g transform="rotate(31.4 129.39 37.00)"><circle cx="129.39" cy="37.00" r="5.90" fill="hsla(48,100%,74%,0.35)" fill-opacity="0.35"><animate attributeName="fill-opacity" values="0.25;0.45;0.25" dur="3s" begin="-3.00s" repeatCount="indefinite" /></circle><circle cx="129.39" cy="37.00" r="3.54" fill="hsla(50,100%,99%,0.75)" filter="url(#organic-sphere)" /><line x1="126.53" y1="34.14" x2="132.25" y2="39.87" stroke="hsl(48,100%,86.0%)" stroke-width="0.40" stroke-opacity="0.42" stroke-linecap="round" /><line x1="126.53" y1="39.87" x2="132.25" y2="34.14" stroke="hsl(48,100%,86.0%)" stroke-width="0.40" stroke-opacity="0.42" stroke-linecap="round" /><line x1="120.39" y1="37.00" x2="138.39" y2="37.00" stroke="hsl(48,100%,86.0%)" stroke-width="0.50" stroke-linecap="round" /><line x1="129.39" y1="28.00" x2="129.39" y2="46.00" stroke="hsl(48,100%,86.0%)" stroke-width="0.50" stroke-linecap="round" /><circle cx="129.39" cy="37.00" r="1.38" fill="hsl(48,100%,86.0%)" /></g><g transform="rotate(-8.8 147.80 68.39)"><circle cx="147.80" cy="68.39" r="3.50" fill="hsla(48,100%,74%,0.35)" fill-opacity="0.35"><animate attributeName="fill-opacity" values="0.25;0.45;0.25" dur="3s" begin="-3.60s" repeatCount="indefinite" /></circle><circle cx="147.80" cy="68.39" r="2.10" fill="hsla(50,100%,99%,0.75)" filter="url(#organic-sphere)" /><line x1="146.21" y1="66.79" x2="149.39" y2="69.98" stroke="hsl(48,100%,68.0%)" stroke-width="0.40" stroke-opacity="0.42" stroke-linecap="round" /><line x1="146.21" y1="69.98" x2="149.39" y2="66.79" stroke="hsl(48,100%,68.0%)" stroke-width="0.40" stroke-opacity="0.42" stroke-linecap="round" /><line x1="142.80" y1="68.39" x2="152.80" y2="68.39" stroke="hsl(48,100%,68.0%)" stroke-width="0.50" stroke-linecap="round" /><line x1="147.80" y1="63.39" x2="147.80" y2="73.39" stroke="hsl(48,100%,68.0%)" stroke-width="0.50" stroke-linecap="round" /><circle cx="147.80" cy="68.39" r="0.90" fill="hsl(48,100%,68.0%)" /></g><text x="340.00" y="40.00" font-family="monospace" font-size="18.00" fill="#e8f3ff" letter-spacing="6.00">KIAQUILA</text><text x="340.00" y="56.00" font-family="monospace" font-size="9.00" fill="rgba(122,172,216,0.75)">20 Apr 2025 → 23 Apr 2026</text><text x="340.00" y="104.00" font-family="monospace" font-size="26.00" fill="#dff1ff">27</text><text x="340.00" y="119.00" font-family="monospace" font-size="8.00" fill="rgba(122,172,216,0.75)" letter-spacing="1.50">ACTIVE DAYS</text><text x="590.00" y="104.00" font-family="monospace" font-size="26.00" fill="#dff1ff">18d</text><text x="590.00" y="119.00" font-family="monospace" font-size="8.00" fill="rgba(122,172,216,0.75)" letter-spacing="1.50">LONGEST STREAK</text><text x="340.00" y="162.00" font-family="monospace" font-size="26.00" fill="#dff1ff">20</text><text x="340.00" y="177.00" font-family="monospace" font-size="8.00" fill="rgba(122,172,216,0.75)" letter-spacing="1.50">BEST DAY · 10 APR</text><text x="590.00" y="162.00" font-family="monospace" font-size="26.00" fill="#dff1ff">Thu</text><text x="590.00" y="177.00" font-family="monospace" font-size="8.00" fill="rgba(122,172,216,0.75)" letter-spacing="1.50">BUSIEST WEEKDAY</text><text x="340.00" y="208.00" font-family="monospace" font-size="8.00" fill="rgba(122,172,216,0.75)" letter-spacing="1.50">WEEKLY VOLUME</text><rect x="340.00" y="260.00" width="8.04" height="2.00" rx="1.00" fill="#0e182b" /><rect x="350.04" y="260.00" width="8.04" height="2.00" rx="1.00" fill="#0e182b" /><rect x="360.08" y="260.00" width="8.04" height="2.00" rx="1.00" fill="#0e182b" /><rect x="370.11" y="260.00" width="8.04" height="2.00" rx="1.00" fill="#0e182b" /><rect x="380.15" y="260.00" width="8.04" height="2.00" rx="1.00" fill="#0e182b" /><rect x="390.19" y="260.00" width="8.04" height="2.00" rx="1.00" fill="#0e182b" /><rect x="400.23" y="260.00" width="8.04" height="2.00" rx="1.00" fill="#0e182b" /><rect x="410.26" y="260.00" width="8.04" height="2.00" rx="1.00" fill="#0e182b" /><rect x="420.30" y="260.00" width="8.04" height="2.00" rx="1.00" fill="#0e182b" /><rect x="430.34" y="260.00" width="8.04" height="2.00" rx="1.00" fill="#0e182b" /><rect x="440.38" y="260.00" width="8.04" height="2.00" rx="1.00" fill="#0e182b" /><rect x="450.42" y="260.00" width="8.04" height="2.00" rx="1.00" fill="#0e182b" /><rect x="460.45" y="260.00" width="8.04" height="2.00" rx="1.00" fill="#0e182b" /><rect x="470.49" y="260.00" width="8.04" height="2.00" rx="1.00" fill="#0e182b" /><rect x="480.53" y="260.00" width="8.04" height="2.00" rx="1.00" fill="#0e182b" /><rect x="490.57" y="260.00" width="8.04" height="2.00" rx="1.00" fill="#0e182b" /><rect x="500.60" y="260.00" width="8.04" height="2.00" rx="1.00" fill="#0e182b" /><rect x="510.64" y="260.00" width="8.04" height="2.00" rx="1.00" fill="#0e182b" /><rect x="520.68" y="260.00" width="8.04" height="2.00" rx="1.00" fill="#0e182b" /><rect x="530.72" y="260.00" width="8.04" height="2.00" rx="1.00" fill="#0e182b" /><rect x="540.75" y="260.00" width="8.04" height="2.00" rx="1.00" fill="#0e182b" /><rect x="550.79" y="260.00" width="8.04" height="2.00" rx="1.00" fill="#0e182b" /><rect x="560.83" y="260.00" width="8.04" height="2.00" rx="1.00" fill="#0e182b" /><rect x="570.87" y="260.00" width="8.04" height="2.00" rx="1.00" fill="#0e182b" /><rect x="580.91" y="260.00" width="8.04" height="2.00" rx="1.00" fill="#0e182b" /><rect x="590.94" y="260.00" width="8.04" height="2.00" rx="1.00" fill="#0e182b" /><rect x="600.98" y="260.00" width="8.04" height="2.00" rx="1.00" fill="#0e182b" /><rect x="611.02" y="260.00" width="8.04" height="2.00" rx="1.00" fill="#0e182b" /><rect x="621.06" y="260.00" width="8.04" height="2.00" rx="1.00" fill="#0e182b" /><rect x="631.09" y="260.00" width="8.04" height="2.00" rx="1.00" fill="#0e182b" /><rect x="641.13" y="260.00" width="8.04" height="2.00" rx="1.00" fill="#0e182b" /><rect x="651.17" y="260.00" width="8.04" height="2.00" rx="1.00" fill="#0e182b" /><rect x="661.21" y="260.00" width="8.04" height="2.00" rx="1.00" fill="#0e182b" /><rect x="671.25" y="260.00" width="8.04" height="2.00" rx="1.00" fill="#0e182b" /><rect x="681.28" y="249.00" width="8.04" height="13.00" rx="1.00" fill="rgb(20,62,116)" /><rect x="691.32" y="260.00" width="8.04" height="2.00" rx="1.00" fill="#0e182b" /><rect x="701.36" y="254.50" width="8.04" height="7.50" rx="1.00" fill="rgb(17,45,86)" /><rect x="711.40" y="260.00" width="8.04" height="2.00" rx="1.00" fill="#0e182b" /><rect x="721.43" y="254.50" width="8.04" height="7.50" rx="1.00" fill="rgb(17,45,86)" /><rect x="731.47" y="260.00" width="8.04" height="2.00" rx="1.00" fill="#0e182b" /><rect x="741.51" y="260.00" width="8.04" height="2.00" rx="1.00" fill="#0e182b" /><rect x="751.55" y="260.00" width="8.04" height="2.00" rx="1.00" fill="#0e182b" /><rect x="761.58" y="260.00" width="8.04" height="2.00" rx="1.00" fill="#0e182b" /><rect x="771.62" y="260.00" width="8.04" height="2.00" rx="1.00" fill="#0e182b" /><rect x="781.66" y="260.00" width="8.04" height="2.00" rx="1.00" fill="#0e182b" /><rect x="791.70" y="260.00" width="8.04" height="2.00" rx="1.00" fill="#0e182b" /><rect x="801.74" y="260.00" width="8.04" height="2.00" rx="1.00" fill="#0e182b" /><rect x="811.77" y="260.00" width="8.04" height="2.00" rx="1.00" fill="#0e182b" /><rect x="821.81" y="254.50" width="8.04" height="7.50" rx="1.00" fill="rgb(17,45,86)" /><rect x="831.85" y="237.32" width="8.04" height="24.68" rx="1.00" fill="rgb(37,129,189)" /><rect x="841.89" y="217.04" width="8.04" height="44.96" rx="1.00" fill="rgb(227,247,253)" /><rect x="851.92" y="216.00" width="8.04" height="46.00" rx="1.00" fill="rgb(240,251,255)" /><rect x="861.96" y="229.88" width="8.04" height="32.12" rx="1.00" fill="rgb(84,189,220)" /><text x="350.04" y="275.00" font-family="monospace" font-size="8.00" fill="rgba(122,172,216,0.75)">May</text><text x="400.23" y="275.00" font-family="monospace" font-size="8.00" fill="rgba(122,172,216,0.75)">Jun</text><text x="440.38" y="275.00" font-family="monospace" font-size="8.00" fill="rgba(122,172,216,0.75)">Jul</text><text x="480.53" y="275.00" font-family="monospace" font-size="8.00" fill="rgba(122,172,216,0.75)">Aug</text><text x="530.72" y="275.00" font-family="monospace" font-size="8.00" fill="rgba(122,172,216,0.75)">Sep</text><text x="570.87" y="275.00" font-family="monospace" font-size="8.00" fill="rgba(122,172,216,0.75)">Oct</text><text x="611.02" y="275.00" font-family="monospace" font-size="8.00" fill="rgba(122,172,216,0.75)">Nov</text><text x="661.21" y="275.00" font-family="monospace" font-size="8.00" fill="rgba(122,172,216,0.75)">Dec</text><text x="701.36" y="275.00" font-family="monospace" font-size="8.00" fill="rgba(122,172,216,0.75)">Jan</text><text x="751.55" y="275.00" font-family="monospace" font-size="8.00" fill="rgba(122,172,216,0.75)">Feb</text><text x="791.70" y="275.00" font-family="monospace" font-size="8.00" fill="rgba(122,172,216,0.75)">Mar</text><text x="831.85" y="275.00" font-family="monospace" font-size="8.00" fill="rgba(122,172,216,0.75)">Apr</text></svg>
